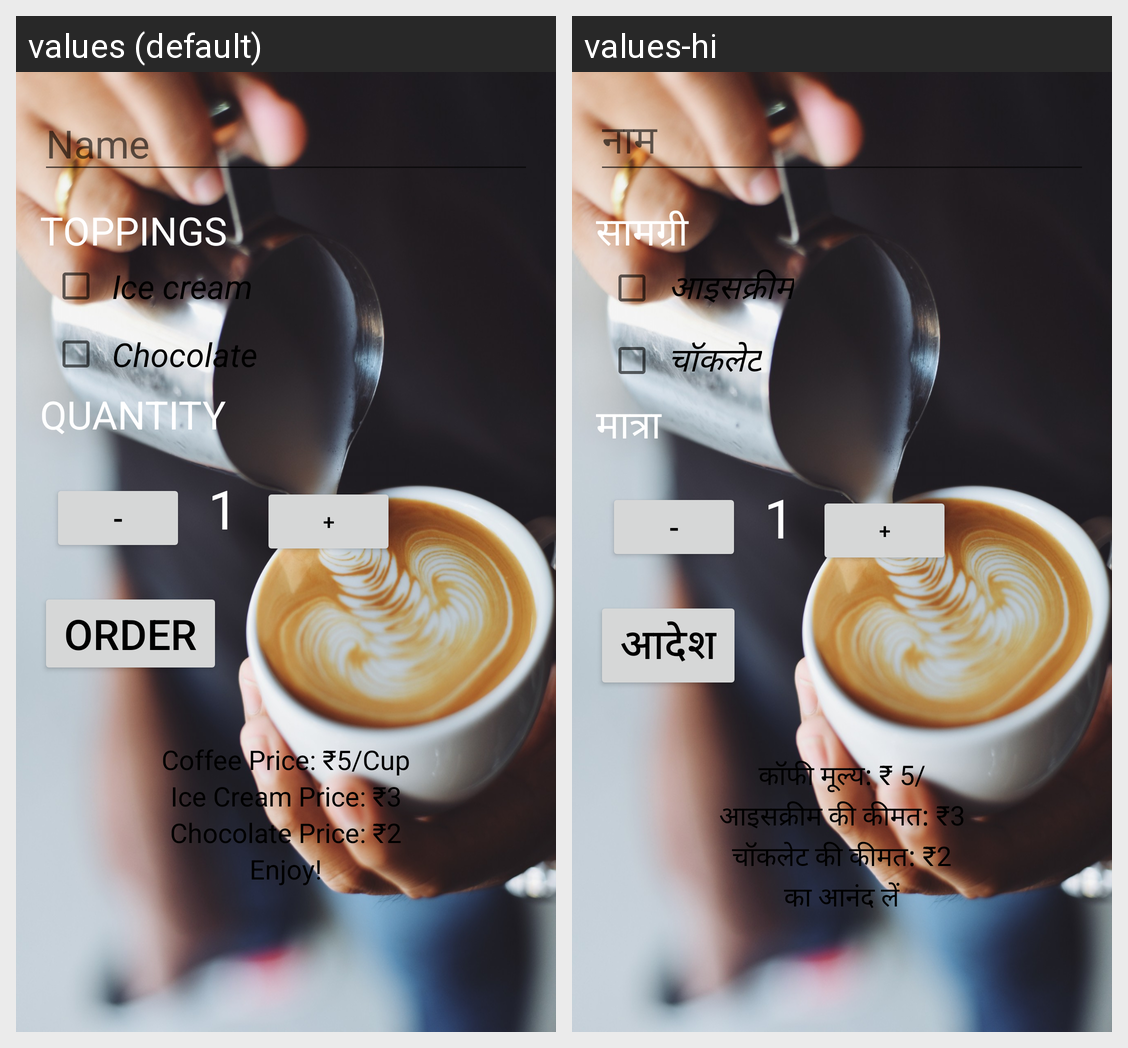

Strings drawn on this Android screen and how each of the app's shown locales translates them:
Android screen res/layout/activity_main.xml rendered under 2 locales, left to right: values (default), values-hi. Device: Nexus 5 (rendered at 1080×1920; each locale shown at half size, 540×960, under a caption strip naming it); theme AppTheme.
Strings drawn on this screen, with the default value and each locale's value (text and hints the layout hard-codes, and strings that could not be matched under every locale, appear in the picture but are not listed):

name
  values: Name
  values-hi: नाम

toppings
  values: Toppings
  values-hi: सामग्री

icecream
  values: Ice cream
  values-hi: आइसक्रीम

chocolate
  values: Chocolate
  values-hi: चॉकलेट

quantity
  values: Quantity
  values-hi: मात्रा

dec
  values: -
  values-hi: -

q
  values: 1
  values-hi: 1

inc
  values: +
  values-hi: +

order
  values: Order
  values-hi: आदेश

msg1
  values: Coffee Price: ₹5/Cup
  values-hi: कॉफी मूल्य: ₹ 5/

msg2
  values: Ice Cream Price: ₹3
  values-hi: आइसक्रीम की कीमत: ₹3

msg3
  values: Chocolate Price: ₹2
  values-hi: चॉकलेट की कीमत: ₹2

msg4
  values: Enjoy!
  values-hi: का आनंद लें
